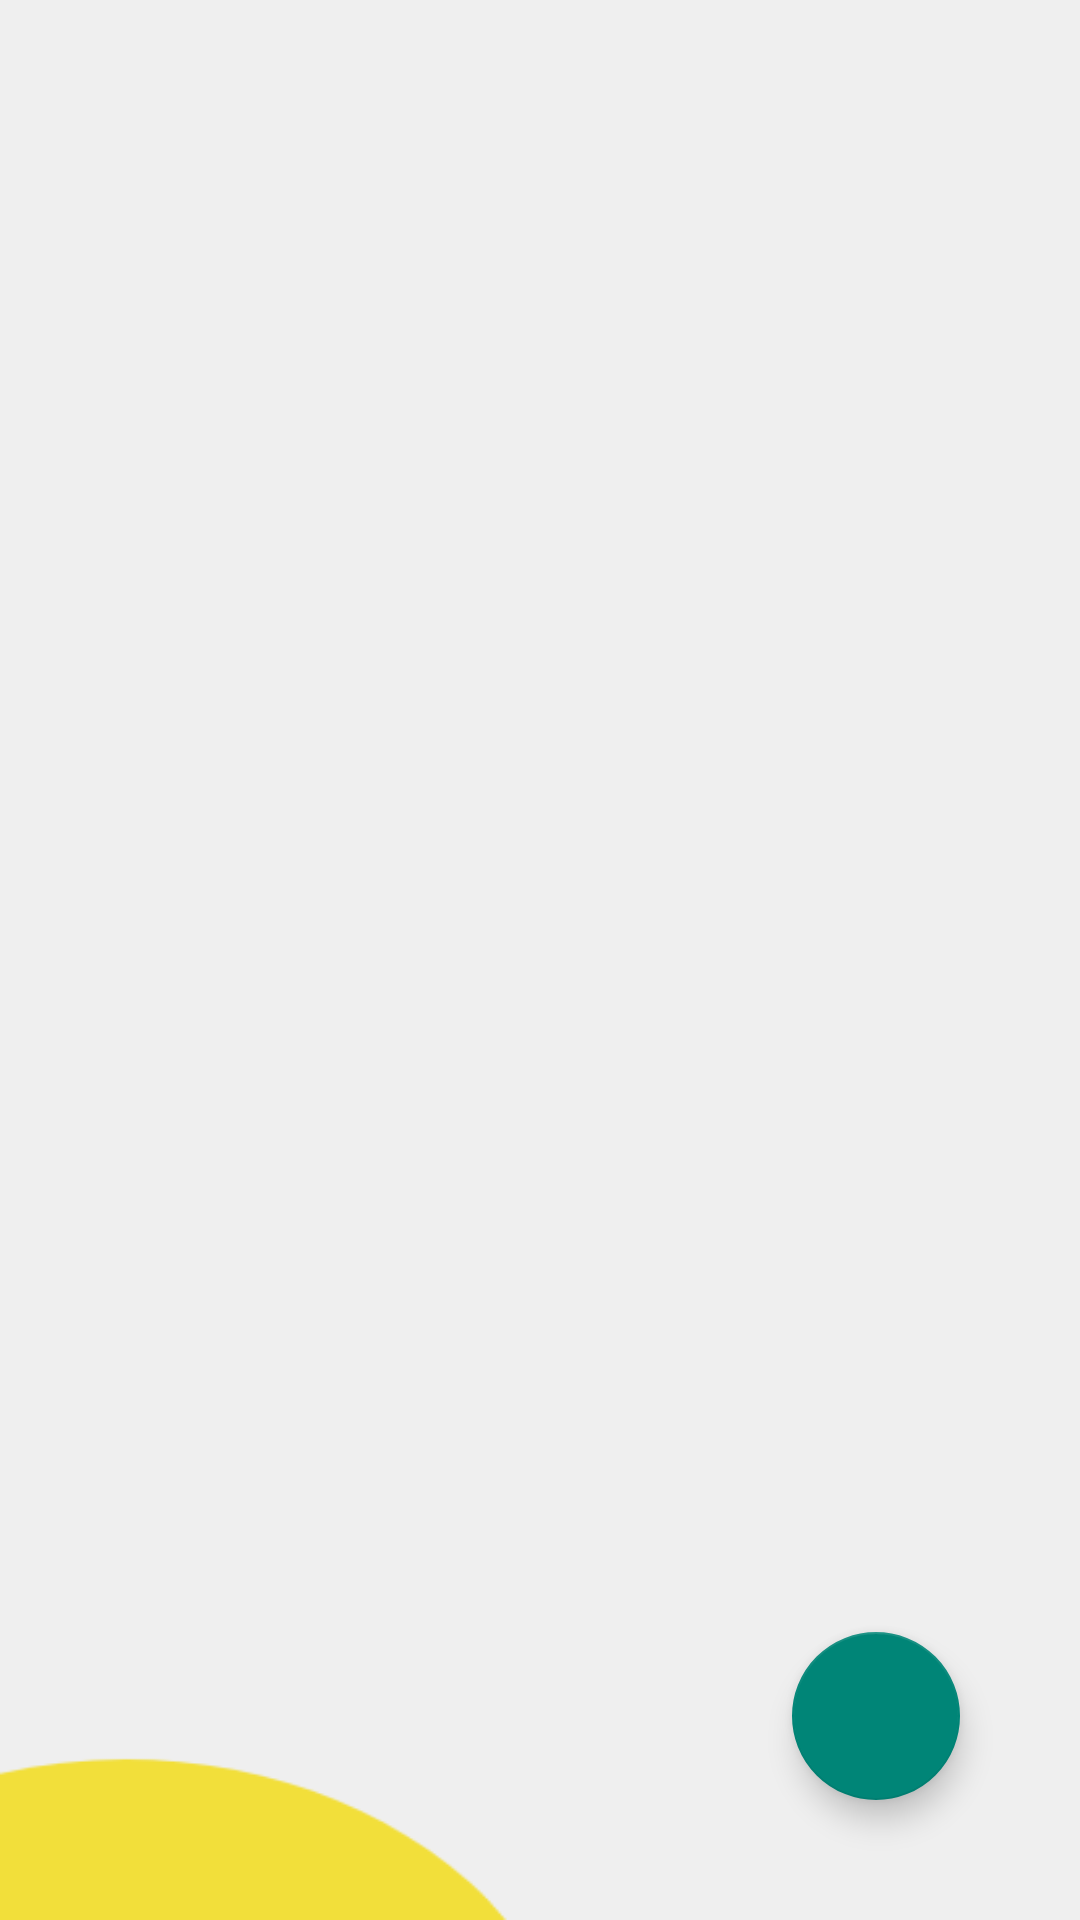

Produce the Android XML layout that renders to this screen, including the resource entries it uses.
<!-- AndroidManifest.xml: application theme Theme.Biodata -->
<!-- res/layout/activity_main.xml -->
<?xml version="1.0" encoding="utf-8"?>
<RelativeLayout xmlns:android="http://schemas.android.com/apk/res/android"
    xmlns:app="http://schemas.android.com/apk/res-auto"
    xmlns:tools="http://schemas.android.com/tools"
    android:layout_width="match_parent"
    android:layout_height="wrap_content"
    android:padding="20dp"
    android:background="@drawable/layout"
    tools:context=".MainActivity">

    <ListView
        android:id="@+id/listView"
        android:layout_width="match_parent"
        android:layout_height="wrap_content"
        />

    <com.google.android.material.floatingactionbutton.FloatingActionButton
        android:id="@+id/fabAdd"
        android:layout_width="wrap_content"
        android:layout_height="wrap_content"
        android:layout_alignParentRight="true"
        android:layout_alignParentBottom="true"
        android:layout_marginStart="20dp"
        android:layout_marginTop="20dp"
        android:layout_marginEnd="20dp"
        android:layout_marginBottom="20dp"
        android:src="@drawable/ic_baseline_add_24" />

</RelativeLayout>
<!-- resources referenced by this layout -->
<resources>
  <!-- drawable layout: png bitmap (drawable, 5991 bytes) -->
  <style name="Theme.Biodata" parent="Theme.AppCompat.DayNight.DarkActionBar">
          
          <item name="colorPrimary">@color/purple_500</item>
          <item name="colorPrimaryVariant">@color/purple_700</item>
          <item name="colorOnPrimary">@color/dream</item>
          
          <item name="colorSecondary">@color/teal_200</item>
          <item name="colorSecondaryVariant">@color/teal_700</item>
          <item name="colorOnSecondary">@color/black</item>
          
          <item name="android:statusBarColor">?attr/colorPrimaryVariant</item>
          
      </style>
  <color name="purple_500">#0078A9</color>
  <color name="purple_700">#FF3700B3</color>
  <color name="dream">#0078A9</color>
  <color name="teal_200">#FF03DAC5</color>
  <color name="teal_700">#FF018786</color>
  <color name="black">#FF000000</color>
</resources>
